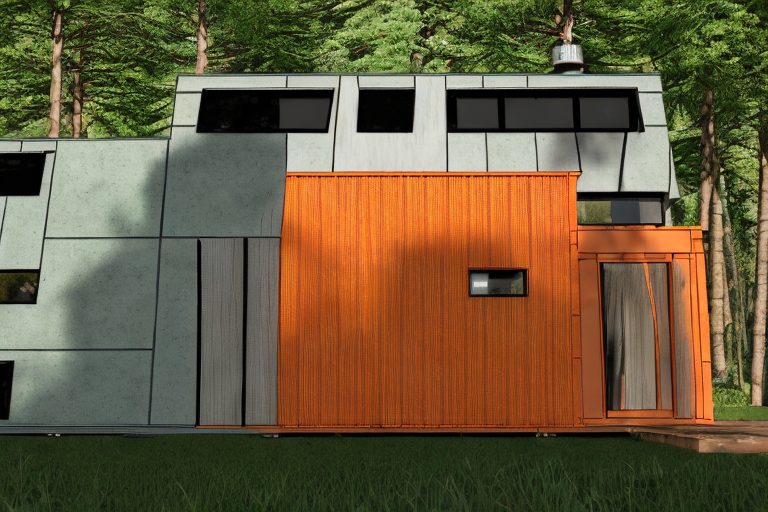
Generation parameters embedded in this image by AUTOMATIC1111 Stable Diffusion web UI or a fork of it (Forge, ...) (PNG 'parameters' text chunk):
sksSolar home in a forest, perfect composition, beautiful detailed intricate insanely detailed octane render trending on artstation, 8 k artistic photography, photorealistic concept art, soft natural volumetric cinematic perfect light, award - winning photograph, masterpiece
Steps: 100, Sampler: DDIM, CFG scale: 7, Seed: 3318635943, Size: 768x512, Model hash: 26f039c8, Batch size: 4, Batch pos: 3